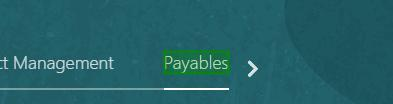
Task: New Test Automation Framework
Workflow: AP_OpenInvoicesWorkArea

Step 1: click on the link in window 'Oracle Fusion Cloud Applications' (msedge.exe)

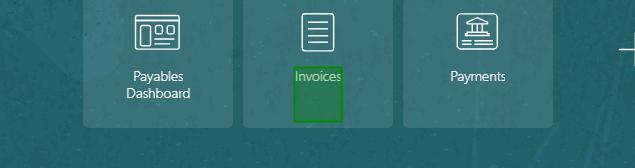
Step 2: click on the link in window 'Oracle Fusion Cloud Applications' (msedge.exe)
